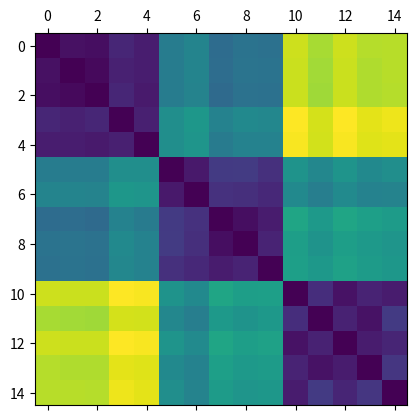

Python code for this plot:
#!/usr/bin/env python3
# -*- coding: UTF8 -*-

#############################################################################
# Author: Guillaume Bouvier -- guillaume.bouvier@pasteur.fr                 #
# https://research.pasteur.fr/en/member/guillaume-bouvier/                  #
# Copyright (c) 2021 Institut Pasteur                                       #
#                 				                            #
#                                                                           #
#  Redistribution and use in source and binary forms, with or without       #
#  modification, are permitted provided that the following conditions       #
#  are met:                                                                 #
#                                                                           #
#  1. Redistributions of source code must retain the above copyright        #
#  notice, this list of conditions and the following disclaimer.            #
#  2. Redistributions in binary form must reproduce the above copyright     #
#  notice, this list of conditions and the following disclaimer in the      #
#  documentation and/or other materials provided with the distribution.     #
#  3. Neither the name of the copyright holder nor the names of its         #
#  contributors may be used to endorse or promote products derived from     #
#  this software without specific prior written permission.                 #
#                                                                           #
#  THIS SOFTWARE IS PROVIDED BY THE COPYRIGHT HOLDERS AND CONTRIBUTORS      #
#  "AS IS" AND ANY EXPRESS OR IMPLIED WARRANTIES, INCLUDING, BUT NOT        #
#  LIMITED TO, THE IMPLIED WARRANTIES OF MERCHANTABILITY AND FITNESS FOR    #
#  A PARTICULAR PURPOSE ARE DISCLAIMED. IN NO EVENT SHALL THE COPYRIGHT     #
#  HOLDER OR CONTRIBUTORS BE LIABLE FOR ANY DIRECT, INDIRECT, INCIDENTAL,   #
#  SPECIAL, EXEMPLARY, OR CONSEQUENTIAL DAMAGES (INCLUDING, BUT NOT         #
#  LIMITED TO, PROCUREMENT OF SUBSTITUTE GOODS OR SERVICES; LOSS OF USE,    #
#  DATA, OR PROFITS; OR BUSINESS INTERRUPTION) HOWEVER CAUSED AND ON ANY    #
#  THEORY OF LIABILITY, WHETHER IN CONTRACT, STRICT LIABILITY, OR TORT      #
#  (INCLUDING NEGLIGENCE OR OTHERWISE) ARISING IN ANY WAY OUT OF THE USE    #
#  OF THIS SOFTWARE, EVEN IF ADVISED OF THE POSSIBILITY OF SUCH DAMAGE.     #
#                                                                           #
#  This program is free software: you can redistribute it and/or modify     #
#                                                                           #
#############################################################################


import numpy as np
import scipy.spatial.distance as distance
import matplotlib.pyplot as plt
from scipy.cluster import hierarchy


def hierarchy_sort(pmat):
    Z = hierarchy.ward(pmat)
    order = hierarchy.leaves_list(Z)
    return pmat[order][:, order]


if __name__ == '__main__':
    import argparse
    # argparse.ArgumentParser(prog=None, usage=None, description=None, epilog=None, parents=[], formatter_class=argparse.HelpFormatter, prefix_chars='-', fromfile_prefix_chars=None, argument_default=None, conflict_handler='error', add_help=True, allow_abbrev=True, exit_on_error=True)
    parser = argparse.ArgumentParser(description='')
    # parser.add_argument(name or flags...[, action][, nargs][, const][, default][, type][, choices][, required][, help][, metavar][, dest])
    parser.add_argument('-a', '--arg1')
    args = parser.parse_args()

    data = np.r_[np.random.normal(loc=0., scale=1., size=(5, 3)),
                 np.random.normal(loc=5., scale=1., size=(5, 3)),
                 np.random.normal(loc=10., scale=1., size=(5, 3))]
    dmat = distance.pdist(data)
    dmat = distance.squareform(dmat)
    dmat_sorted = hierarchy_sort(dmat)
    plt.matshow(dmat)
    plt.show()
